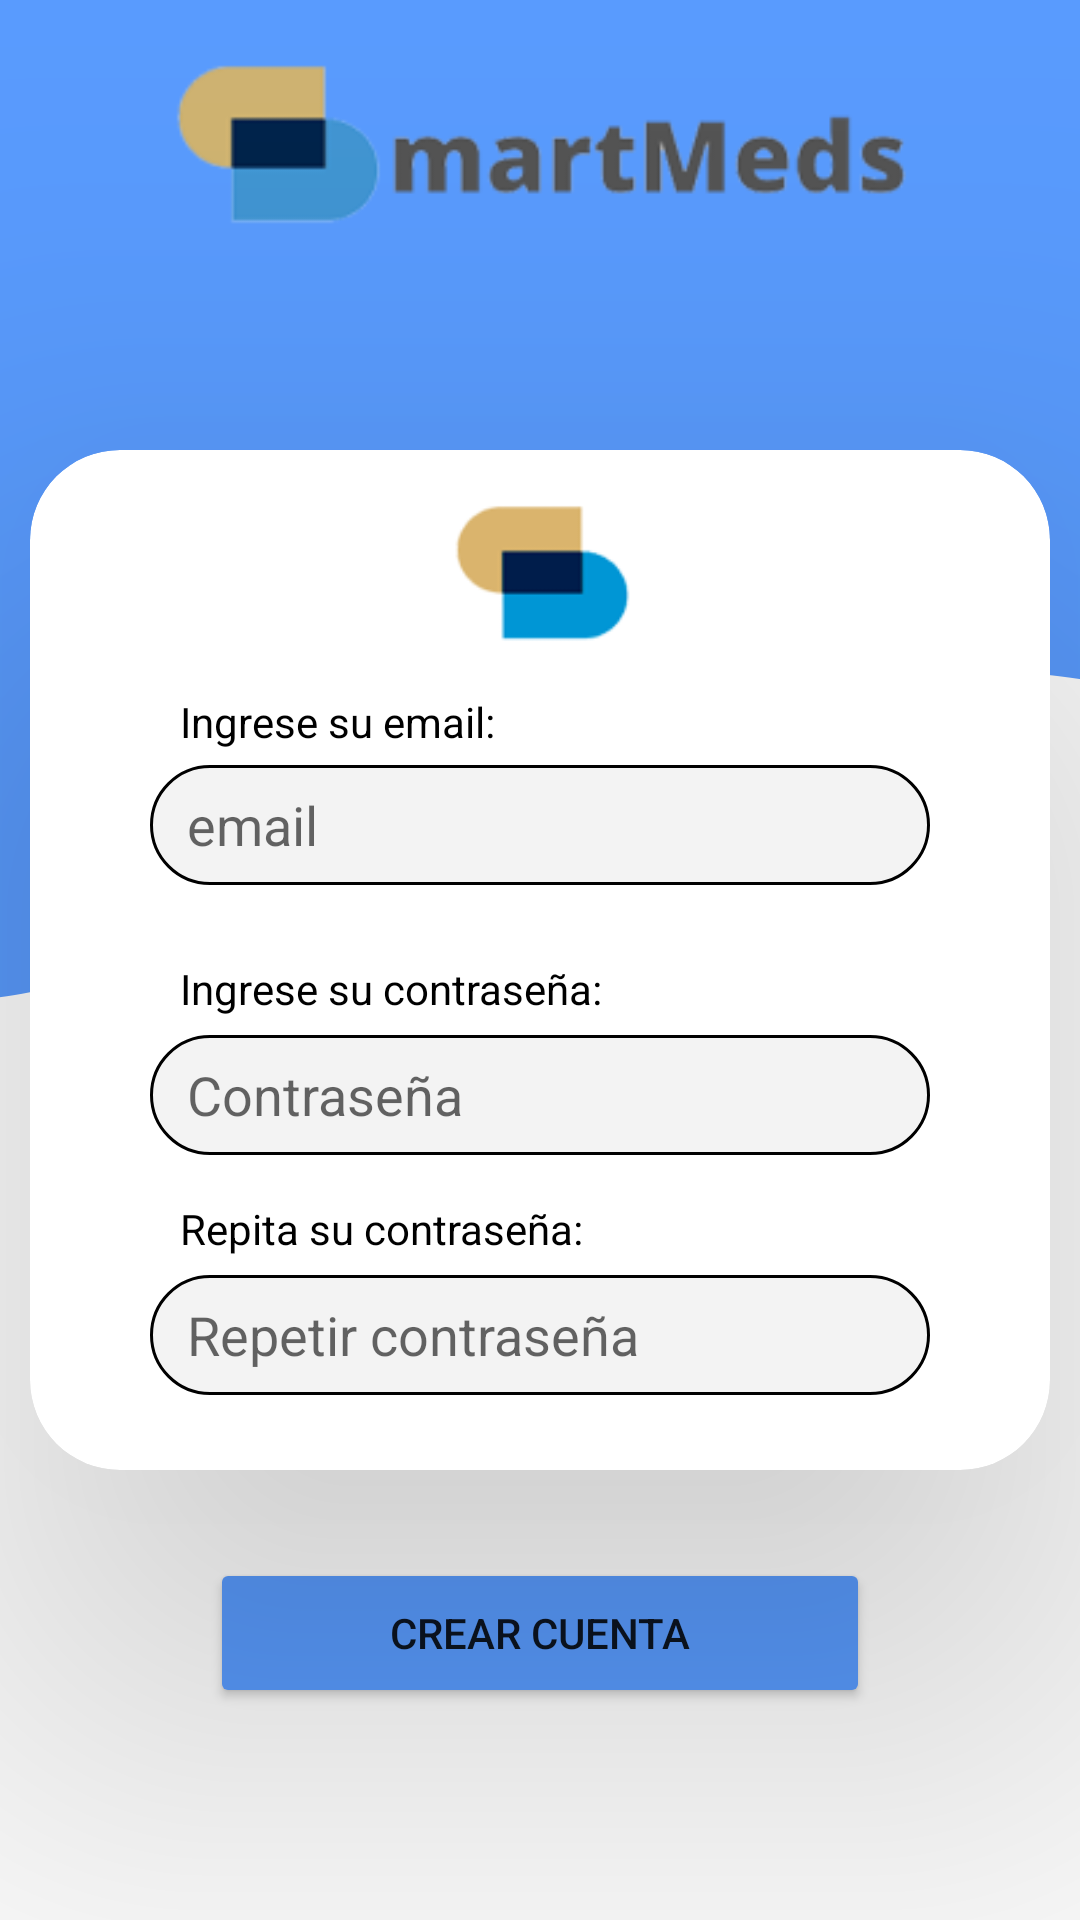

Layout XML and referenced resources for this Android screen:
<!-- AndroidManifest.xml: application theme Theme.Smartmeds -->
<!-- res/layout/fragment_register.xml -->
<?xml version="1.0" encoding="utf-8"?>
<androidx.constraintlayout.widget.ConstraintLayout xmlns:android="http://schemas.android.com/apk/res/android"
    xmlns:app="http://schemas.android.com/apk/res-auto"
    xmlns:tools="http://schemas.android.com/tools"
    android:id="@+id/Frente"
    android:background="@drawable/fondoondulado"
    android:layout_width="match_parent"
    android:layout_height="match_parent"
    tools:context=".RegisterFragment">

    <ImageView
        android:id="@+id/smartmedsLogo"
        android:layout_width="match_parent"
        android:layout_height="80dp"
        android:src="@drawable/smartmedslogo"
        app:layout_constraintBottom_toBottomOf="parent"
        app:layout_constraintEnd_toEndOf="parent"
        app:layout_constraintStart_toStartOf="parent"
        app:layout_constraintTop_toTopOf="parent"
        app:layout_constraintVertical_bias="0.01999998" />


    <androidx.cardview.widget.CardView
        android:id="@+id/cardRegister"
        android:layout_width="340dp"
        android:layout_height="340dp"
        app:cardCornerRadius="30dp"
        app:cardElevation="90dp"
        app:layout_constraintBottom_toBottomOf="parent"
        app:layout_constraintEnd_toEndOf="parent"
        app:layout_constraintStart_toStartOf="parent"
        app:layout_constraintTop_toTopOf="parent">

        <ImageView
            android:id="@+id/imageView"
            android:layout_width="match_parent"
            android:layout_height="50dp"
            android:layout_marginTop="15dp"
            android:src="@drawable/logosimplesmartmeds"
            app:layout_constraintBottom_toBottomOf="parent"
            app:layout_constraintEnd_toEndOf="parent"
            app:layout_constraintStart_toStartOf="parent"
            app:layout_constraintTop_toTopOf="parent"
            app:layout_constraintVertical_bias="0.060000002" />

        <TextView
            android:id="@+id/textoEmail"
            android:layout_width="match_parent"
            android:layout_height="wrap_content"
            android:layout_marginLeft="50dp"
            android:layout_marginTop="81dp"

            android:text="Ingrese su email:"
            android:textColor="@color/black" />

        <TextView
            android:id="@+id/textoClave"
            android:layout_width="match_parent"
            android:layout_height="wrap_content"
            android:layout_marginLeft="50dp"
            android:layout_marginTop="170dp"

            android:text="Ingrese su contraseña:"
            android:textColor="@color/black" />

        <TextView
            android:id="@+id/textoClaveRepetir"
            android:layout_width="match_parent"
            android:layout_height="wrap_content"
            android:layout_marginLeft="50dp"
            android:layout_marginTop="250dp"

            android:text="Repita su contraseña:"
            android:textColor="@color/black" />

        <EditText
            android:id="@+id/emailRegister"
            android:layout_width="match_parent"
            android:layout_height="40dp"
            android:layout_marginHorizontal="40dp"
            android:layout_marginTop="105dp"
            android:background="@drawable/custom_edit_text"
            android:drawableLeft="@drawable/baseline_email_24"
            android:ems="10"
            android:hint=" email"
            android:inputType="textEmailAddress"

            android:padding="8dp" />

        <EditText
            android:id="@+id/claveRegister"
            android:layout_width="match_parent"
            android:layout_height="40dp"
            android:layout_marginHorizontal="40dp"
            android:layout_marginTop="195dp"
            android:background="@drawable/custom_edit_text"
            android:drawableLeft="@drawable/baseline_password_24"
            android:ems="10"
            android:hint=" Contraseña"
            android:inputType="textPassword"
            android:padding="8dp" />

        <EditText
            android:id="@+id/claveRegisterRepetir"
            android:layout_width="match_parent"
            android:layout_height="40dp"
            android:layout_marginHorizontal="40dp"
            android:layout_marginTop="275dp"
            android:background="@drawable/custom_edit_text"
            android:drawableLeft="@drawable/baseline_password_24"
            android:ems="10"
            android:hint=" Repetir contraseña"
            android:inputType="textPassword"
            android:padding="8dp" />

    </androidx.cardview.widget.CardView>


    <Button
        android:id="@+id/botonRegistrarse"
        android:layout_width="match_parent"
        android:layout_height="50dp"
        android:layout_marginHorizontal="70dp"
        android:backgroundTint="#599BFE"
        android:text="crear cuenta"
        app:cornerRadius="20dp"
        app:layout_constraintBottom_toBottomOf="parent"
        app:layout_constraintEnd_toEndOf="parent"
        app:layout_constraintStart_toStartOf="parent"
        app:layout_constraintTop_toTopOf="parent"
        app:layout_constraintVertical_bias="0.88"
        tools:ignore="MissingConstraints" />
</androidx.constraintlayout.widget.ConstraintLayout>
<!-- resources referenced by this layout -->
<resources>
  <color name="black">#FF000000</color>
  <!-- drawable custom_edit_text (drawable) -->
  <?xml version="1.0" encoding="utf-8"?>
  <shape xmlns:android="http://schemas.android.com/apk/res/android"
      android:shape="rectangle">
  
      <stroke
          android:width="1dp"
          android:color="@color/black"
  
  
      />
  
      <corners
          android:radius="30dp"
  
          />
  
      <solid
          android:color="#F3F3F3"
  
          />
  
  </shape>
  <!-- drawable fondoondulado: png bitmap (drawable, 13676 bytes) -->
  <!-- drawable logosimplesmartmeds: png bitmap (drawable, 1724 bytes) -->
  <!-- drawable smartmedslogo: png bitmap (drawable, 12777 bytes) -->
  <style name="Theme.Smartmeds" parent="Theme.MaterialComponents.Light.NoActionBar">
          
          <item name="colorPrimary">@color/purple_500</item>
          <item name="colorPrimaryVariant">@color/purple_700</item>
          <item name="colorOnPrimary">@color/white</item>
          
          <item name="colorSecondary">@color/teal_200</item>
          <item name="colorSecondaryVariant">@color/teal_700</item>
          <item name="colorOnSecondary">@color/black</item>
          
          <item name="android:statusBarColor">?attr/colorPrimaryVariant</item>
          
      </style>
  <color name="purple_500">#FF6200EE</color>
  <color name="purple_700">#FF3700B3</color>
  <color name="white">#FFFFFFFF</color>
  <color name="teal_200">#FF03DAC5</color>
  <color name="teal_700">#FF018786</color>
</resources>
